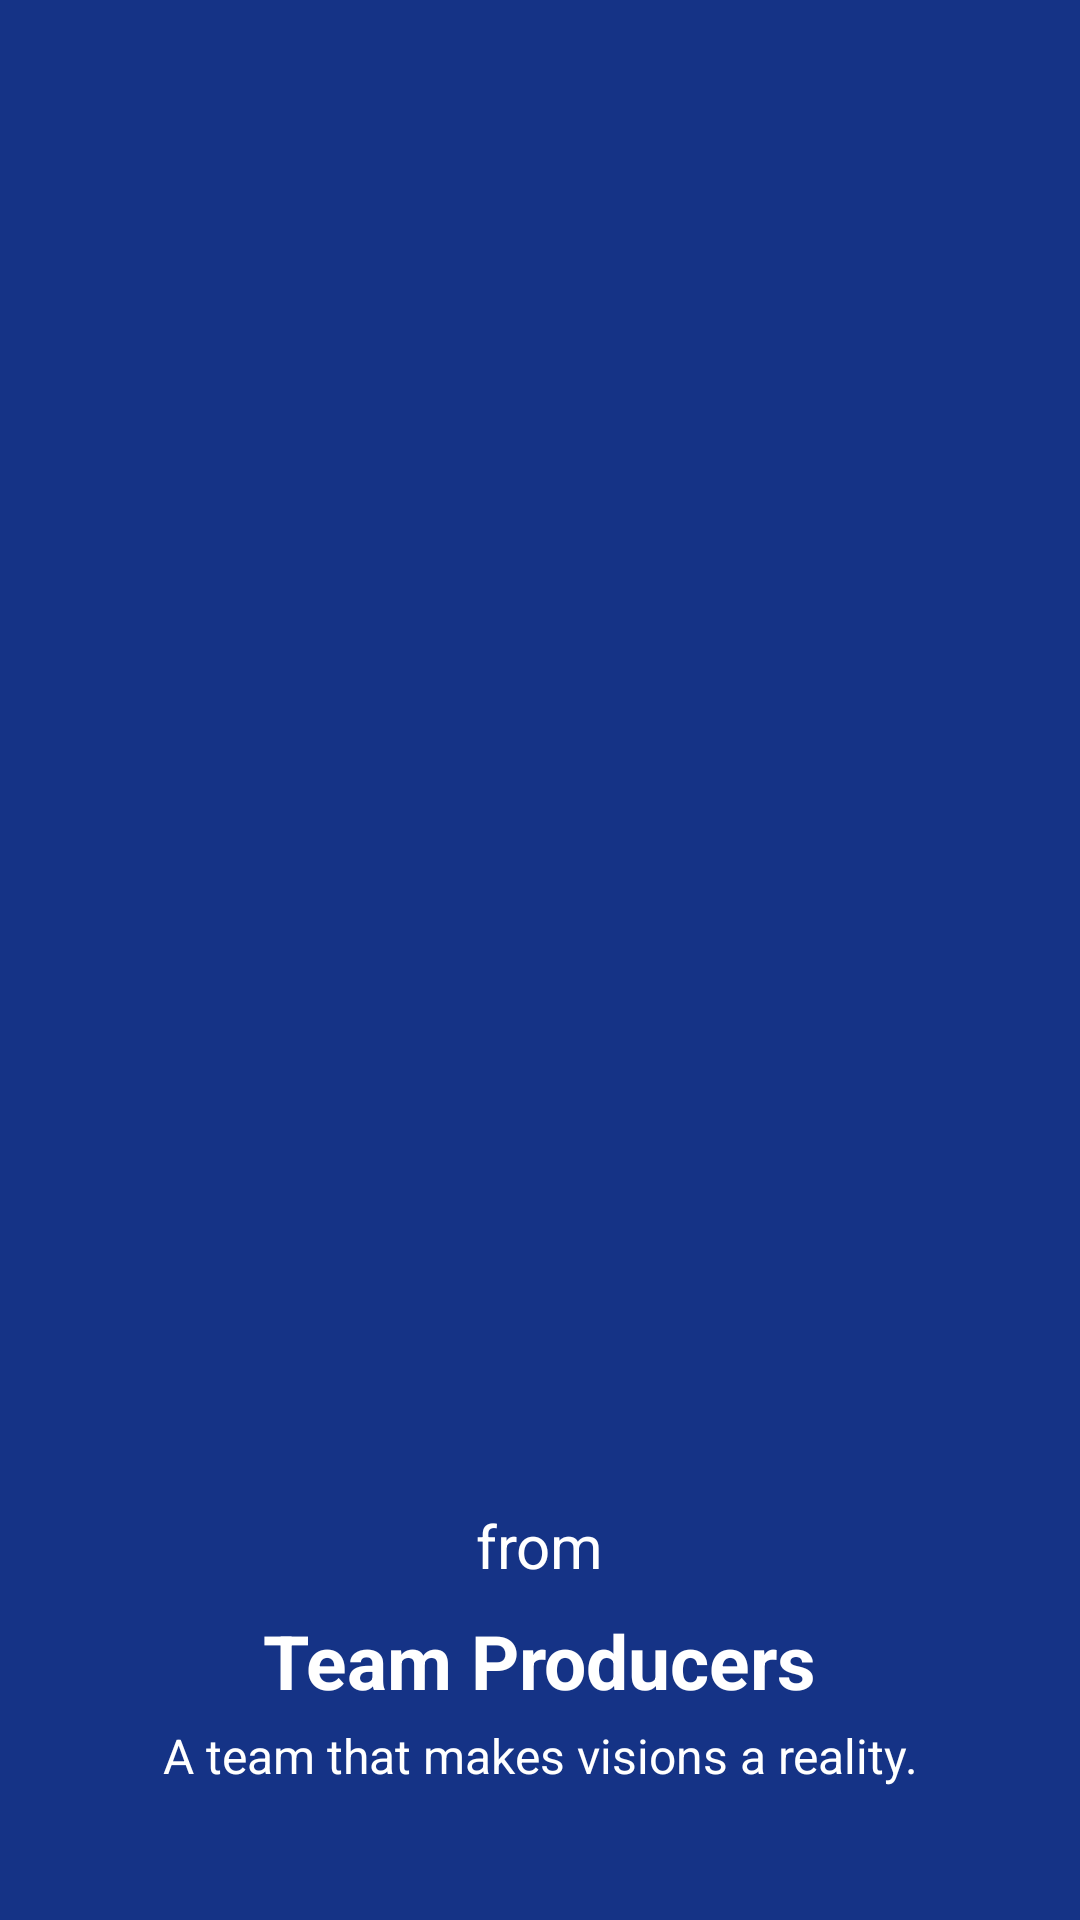

This screen was rendered from an Android layout file. Write that file and the resources it references.
<!-- AndroidManifest.xml: application theme Theme.DE -->
<!-- res/layout/activity_main.xml -->
<?xml version="1.0" encoding="utf-8"?>
<androidx.constraintlayout.widget.ConstraintLayout
    xmlns:android="http://schemas.android.com/apk/res/android"
    xmlns:app="http://schemas.android.com/apk/res-auto"
    xmlns:tools="http://schemas.android.com/tools"
    android:layout_width="match_parent"
    android:layout_height="match_parent"
    android:gravity="center"
    android:background="#153386"
    android:orientation="vertical"
    tools:context=".MainActivity">


    <ImageView
        android:id="@+id/gifImage"
        android:layout_width="261dp"
        android:layout_height="274dp"
        app:layout_constraintBottom_toTopOf="@+id/desingbytx"
        app:layout_constraintEnd_toEndOf="parent"
        app:layout_constraintStart_toStartOf="parent"
        app:layout_constraintTop_toTopOf="parent" />

    <TextView
        android:id="@+id/desingbytx"
        android:layout_width="wrap_content"
        android:layout_height="wrap_content"
        android:layout_marginBottom="8dp"
        android:text="from"
        android:textColor="@color/white"
        android:textSize="20dp"
        app:layout_constraintBottom_toTopOf="@+id/teamName"
        app:layout_constraintEnd_toEndOf="parent"
        app:layout_constraintStart_toStartOf="parent"/>

    <TextView
        android:id="@+id/teamNameDescription"
        android:layout_width="wrap_content"
        android:layout_height="wrap_content"
        android:layout_marginBottom="44dp"
        android:text="A team that makes visions a reality."
        android:textColor="@color/white"
        android:textSize="16dp"
        app:layout_constraintBottom_toBottomOf="parent"
        app:layout_constraintEnd_toEndOf="parent"
        app:layout_constraintStart_toStartOf="parent" />

    <TextView
        android:id="@+id/teamName"
        android:layout_width="wrap_content"
        android:layout_height="wrap_content"
        android:layout_marginBottom="4dp"
        android:text="Team Producers"
        android:textColor="@color/white"
        android:textSize="25dp"
        android:textStyle="bold"
        app:layout_constraintBottom_toTopOf="@+id/teamNameDescription"
        app:layout_constraintEnd_toEndOf="parent"
        app:layout_constraintStart_toStartOf="parent" />


</androidx.constraintlayout.widget.ConstraintLayout>
<!-- resources referenced by this layout -->
<resources>
  <color name="white">#FFFFFFFF</color>
  <style name="Theme.DE" parent="Theme.MaterialComponents.DayNight.NoActionBar">
          
          <item name="colorPrimary">#0D9EAE</item>
          <item name="colorPrimaryVariant">#0D9EAE</item>
          <item name="colorOnPrimary">@color/white</item>
          
          <item name="colorSecondary">@color/teal_200</item>
          <item name="colorSecondaryVariant">@color/teal_700</item>
          <item name="colorOnSecondary">@color/black</item>
          
          <item name="android:statusBarColor" tools:targetApi="l">?attr/colorPrimaryVariant</item>
          
      </style>
  <color name="teal_200">#FF03DAC5</color>
  <color name="teal_700">#FF018786</color>
  <color name="black">#FF000000</color>
</resources>
